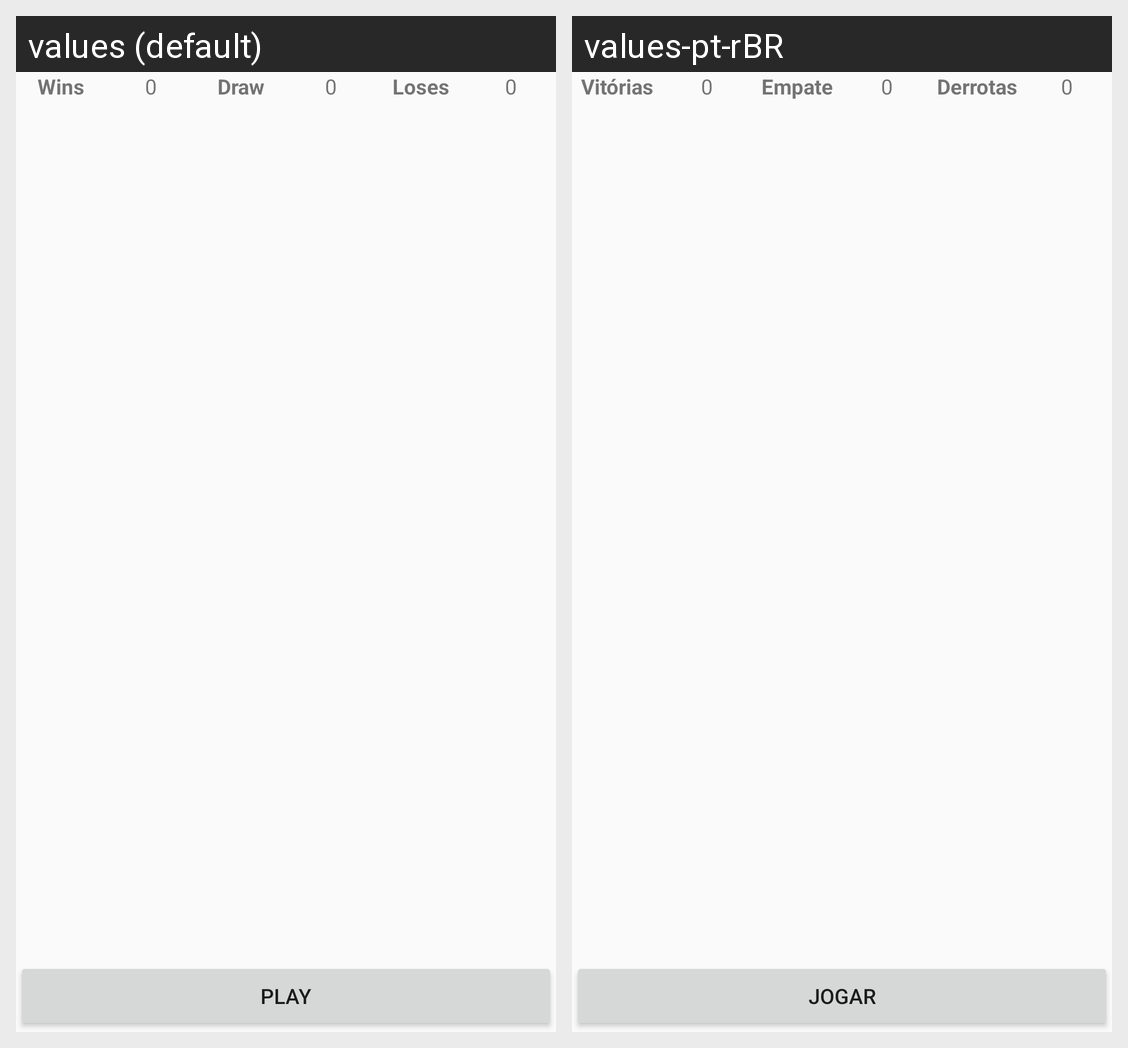

Strings drawn on this Android screen and how each of the app's shown locales translates them:
Android screen res/layout/activity_game.xml rendered under 2 locales, left to right: values (default), values-pt-rBR. Device: Nexus 5 (rendered at 1080×1920; each locale shown at half size, 540×960, under a caption strip naming it); theme AppTheme.
Strings drawn on this screen, with the default value and each locale's value (text and hints the layout hard-codes, and strings that could not be matched under every locale, appear in the picture but are not listed):

wins
  values: Wins
  values-pt-rBR: Vitórias

draw
  values: Draw
  values-pt-rBR: Empate

loses
  values: Loses
  values-pt-rBR: Derrotas

play
  values: Play
  values-pt-rBR: Jogar
